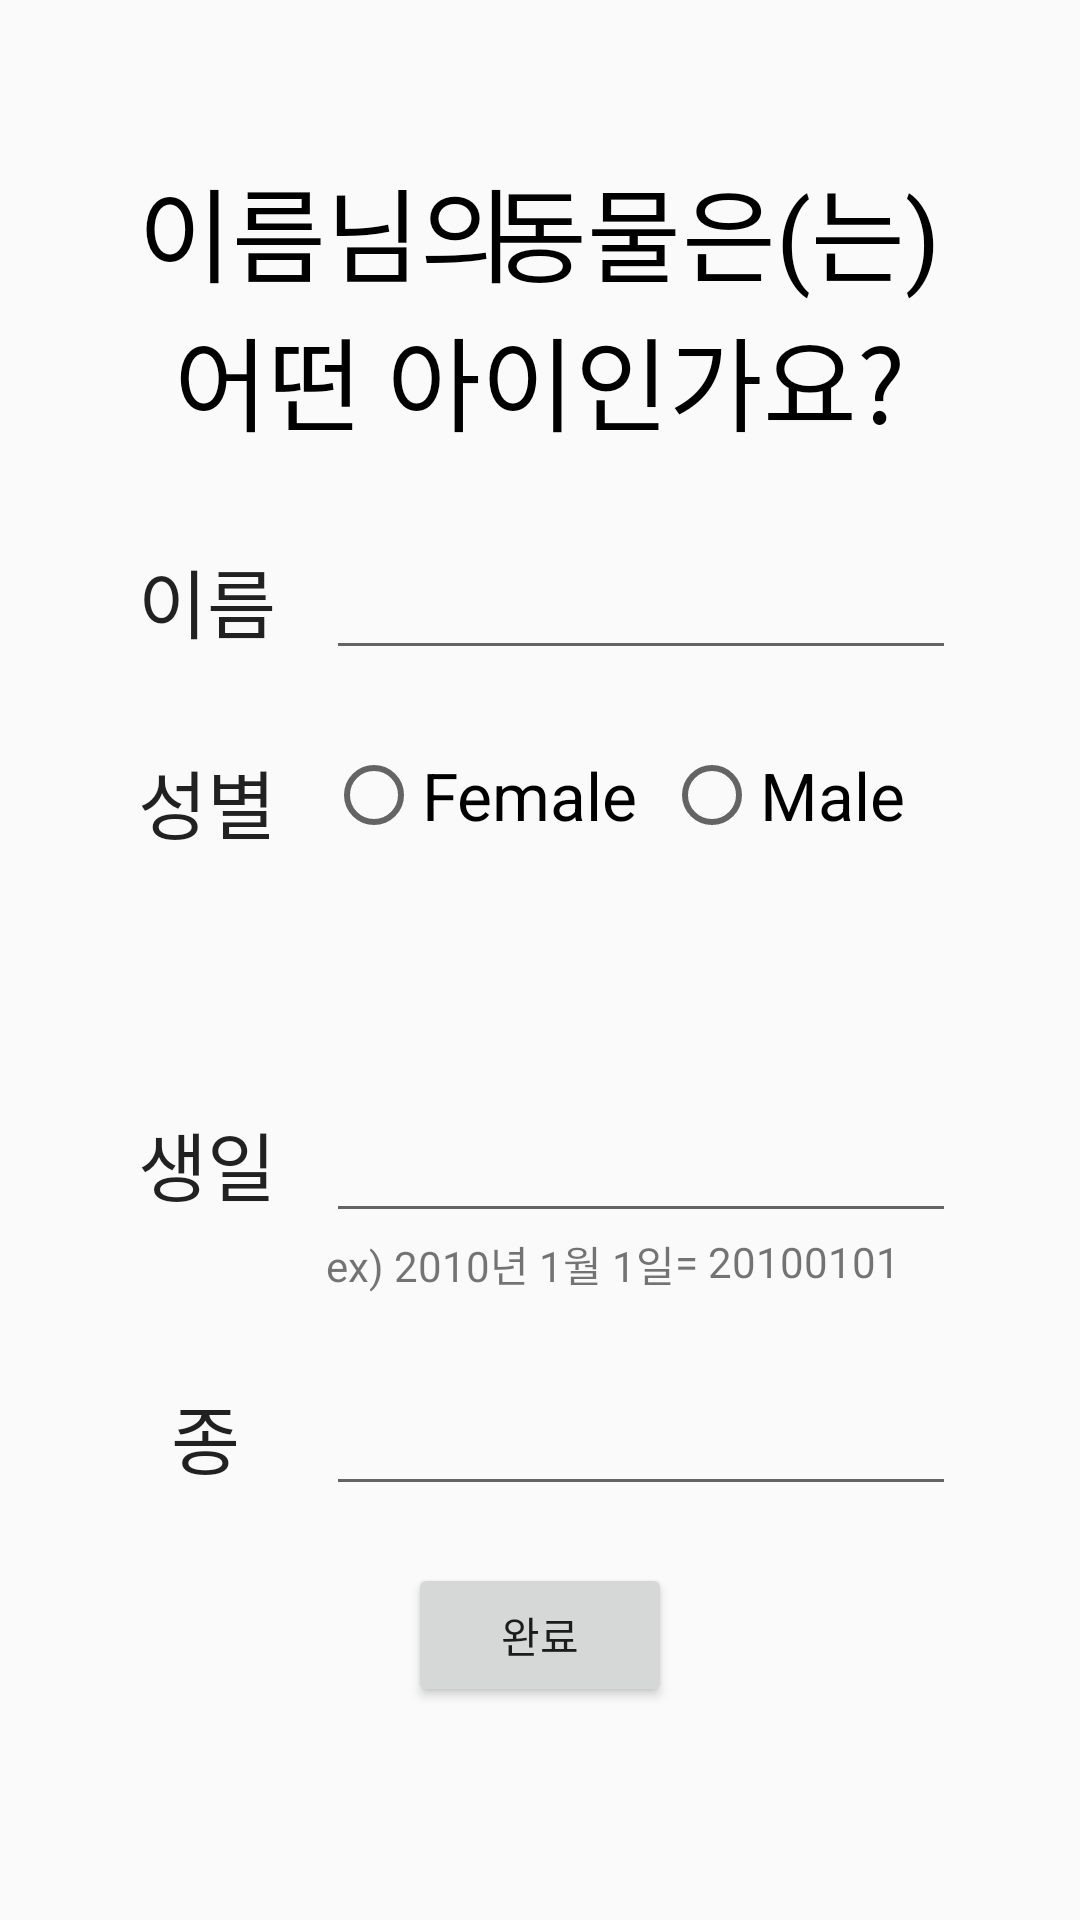

Reconstruct the res/layout file that produces this screen, plus the resources it refers to.
<!-- AndroidManifest.xml: application theme AppTheme -->
<!-- res/layout/activity_info.xml -->
<?xml version="1.0" encoding="utf-8"?>
<RelativeLayout xmlns:android="http://schemas.android.com/apk/res/android"
    xmlns:app="http://schemas.android.com/apk/res-auto"
    xmlns:tools="http://schemas.android.com/tools"
    android:layout_width="match_parent"
    android:layout_height="match_parent"
    tools:context=".InfoActivity">

    <TextView
        android:id="@+id/nameText"
        android:layout_width="wrap_content"
        android:layout_height="wrap_content"
        android:layout_alignParentStart="true"
        android:layout_alignParentTop="true"
        android:layout_marginStart="46dp"
        android:layout_marginTop="52dp"
        android:text="이름"
        android:textColor="#000000"
        android:textAppearance="@style/TextAppearance.AppCompat.Display1" />

    <TextView
        android:id="@+id/textView7"
        android:layout_width="wrap_content"
        android:layout_height="wrap_content"
        android:layout_alignTop="@+id/nameText"
        android:layout_toEndOf="@+id/nameText"
        android:text="님의"
        android:textColor="#000000"
        android:textAppearance="@style/TextAppearance.AppCompat.Display1" />

    <TextView
        android:id="@+id/animalText"
        android:layout_width="wrap_content"
        android:layout_height="wrap_content"
        android:layout_alignParentEnd="true"
        android:layout_alignTop="@+id/nameText"
        android:layout_marginEnd="133dp"
        android:text="동물"
        android:textColor="#000000"
        android:textAppearance="@style/TextAppearance.AppCompat.Display1" />

    <TextView
        android:id="@+id/textView9"
        android:layout_width="wrap_content"
        android:layout_height="wrap_content"
        android:layout_alignTop="@+id/nameText"
        android:layout_marginStart="-133dp"
        android:layout_toEndOf="@+id/animalText"
        android:text="은(는)"
        android:textColor="#000000"
        android:textAppearance="@style/TextAppearance.AppCompat.Display1" />

    <TextView
        android:id="@+id/textView10"
        android:layout_width="wrap_content"
        android:layout_height="wrap_content"
        android:layout_below="@+id/nameText"
        android:layout_centerHorizontal="true"
        android:text="어떤 아이인가요?"
        android:textColor="#000000"
        android:textAppearance="@style/TextAppearance.AppCompat.Display1" />

    <TextView
        android:id="@+id/textView11"
        android:layout_width="wrap_content"
        android:layout_height="wrap_content"
        android:layout_alignParentTop="true"
        android:layout_alignStart="@+id/nameText"
        android:layout_marginTop="182dp"
        android:text="이름"
        android:textAppearance="@style/TextAppearance.AppCompat.Body1"
        android:textSize="25dp" />

    <TextView
        android:id="@+id/textView12"
        android:layout_width="wrap_content"
        android:layout_height="wrap_content"
        android:layout_alignParentTop="true"
        android:layout_alignStart="@+id/nameText"
        android:layout_marginTop="249dp"
        android:text="성별"
        android:textAppearance="@style/TextAppearance.AppCompat.Body1"
        android:textSize="25dp" />

    <TextView
        android:id="@+id/textView13"
        android:layout_width="wrap_content"
        android:layout_height="wrap_content"
        android:layout_alignParentBottom="true"
        android:layout_alignStart="@+id/nameText"
        android:layout_marginBottom="234dp"
        android:text="생일"
        android:textAppearance="@style/TextAppearance.AppCompat.Body1"
        android:textSize="25dp" />

    <TextView
        android:id="@+id/textView14"
        android:layout_width="wrap_content"
        android:layout_height="wrap_content"
        android:layout_alignParentStart="true"
        android:layout_alignTop="@+id/speciesText"
        android:layout_marginStart="57dp"
        android:text="종"
        android:textAppearance="@style/TextAppearance.AppCompat.Body1"
        android:textSize="25dp" />

    <EditText
        android:id="@+id/petNameText"
        android:layout_width="wrap_content"
        android:layout_height="wrap_content"
        android:layout_alignTop="@+id/textView11"
        android:layout_toEndOf="@+id/nameText"
        android:ems="10"
        android:inputType="textPersonName" />

    <RadioButton
        android:id="@+id/femaleButton"
        android:layout_width="wrap_content"
        android:layout_height="wrap_content"
        android:layout_alignTop="@+id/textView12"
        android:layout_toEndOf="@+id/nameText"
        android:text="Female"
        android:textSize="22dp" />

    <RadioButton
        android:id="@+id/maleButton"
        android:layout_width="wrap_content"
        android:layout_height="wrap_content"
        android:layout_alignEnd="@+id/textView10"
        android:layout_alignTop="@+id/textView12"
        android:text="Male"
        android:textSize="22dp" />

    <EditText
        android:id="@+id/birthText"
        android:layout_width="wrap_content"
        android:layout_height="wrap_content"
        android:layout_alignTop="@+id/textView13"
        android:layout_toEndOf="@+id/nameText"
        android:ems="10"
        android:inputType="date" />

    <EditText
        android:id="@+id/speciesText"
        android:layout_width="wrap_content"
        android:layout_height="wrap_content"
        android:layout_alignParentBottom="true"
        android:layout_marginBottom="138dp"
        android:layout_toEndOf="@+id/nameText"
        android:ems="10"
        android:inputType="textPersonName" />

    <Button
        android:id="@+id/completeButton"
        android:layout_width="wrap_content"
        android:layout_height="wrap_content"
        android:layout_alignParentBottom="true"
        android:layout_centerHorizontal="true"
        android:layout_marginBottom="71dp"
        android:text="완료" />

    <TextView
        android:id="@+id/textView6"
        android:layout_width="wrap_content"
        android:layout_height="wrap_content"
        android:layout_below="@+id/birthText"
        android:layout_toEndOf="@+id/nameText"
        android:text="ex) 2010년 1월 1일" />

    <TextView
        android:id="@+id/textView15"
        android:layout_width="wrap_content"
        android:layout_height="wrap_content"
        android:layout_below="@+id/birthText"
        android:layout_toEndOf="@+id/textView6"
        android:text="= 20100101" />

</RelativeLayout>
<!-- resources referenced by this layout -->
<resources>
  <style name="AppTheme" parent="Base.Theme.AppCompat.Light.DarkActionBar">
          
          <item name="colorPrimary">@color/colorPrimary</item>
          <item name="colorPrimaryDark">@color/colorPrimaryDark</item>
          <item name="colorAccent">@color/colorAccent</item>
      </style>
  <!-- not gathered from this repository: default colours our renderer supplied (Android Studio template values) -->
  <color name="colorPrimary">#FF6200EE</color>
  <color name="colorPrimaryDark">#FF3700B3</color>
  <color name="colorAccent">#FF03DAC5</color>
</resources>
